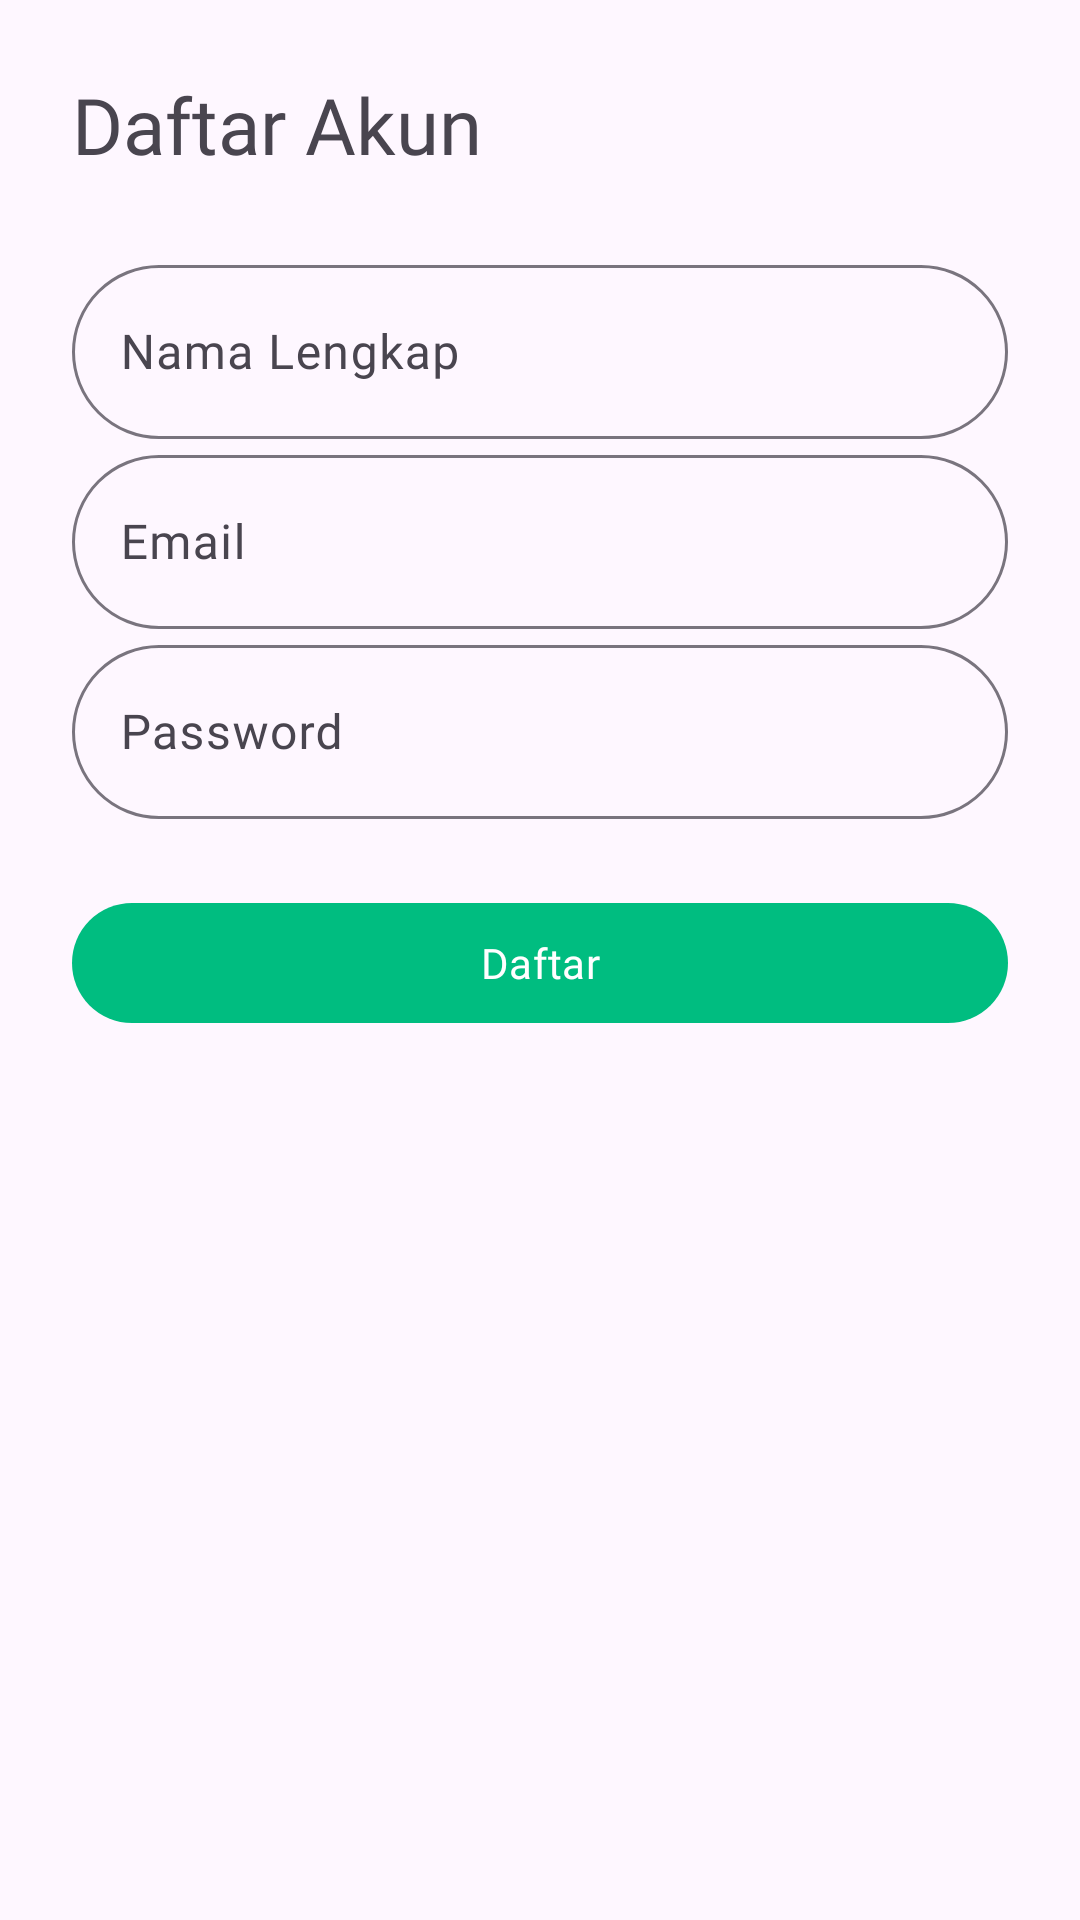

Reconstruct the res/layout file that produces this screen, plus the resources it refers to.
<!-- AndroidManifest.xml: application theme Theme.EAbsensiOutsourcing -->
<!-- res/layout/fragment_register.xml -->
<?xml version="1.0" encoding="utf-8"?>
<ScrollView xmlns:android="http://schemas.android.com/apk/res/android"
    android:layout_width="match_parent"
    android:layout_height="match_parent"
    xmlns:app="http://schemas.android.com/apk/res-auto">

    <LinearLayout
        android:orientation="vertical"
        android:padding="24dp"
        android:layout_width="match_parent"
        android:layout_height="wrap_content">

        <TextView
            android:text="Daftar Akun"
            android:textSize="26sp"
            android:fontFamily="@font/poppins_bold"
            android:layout_width="wrap_content"
            android:layout_height="wrap_content"/>

        <com.google.android.material.textfield.TextInputLayout
            android:layout_width="match_parent"
            android:layout_height="wrap_content"
            app:boxCornerRadiusTopStart="30dp"
            app:boxCornerRadiusTopEnd="30dp"
            app:boxCornerRadiusBottomStart="30dp"
            app:boxCornerRadiusBottomEnd="30dp"
            android:layout_marginTop="24dp">

            <com.google.android.material.textfield.TextInputEditText
                android:hint="Nama Lengkap"
                android:id="@+id/etNama"
                android:fontFamily="@font/poppins_reguler"
                android:layout_width="match_parent"
                android:layout_height="58dp"/>
        </com.google.android.material.textfield.TextInputLayout>

        <com.google.android.material.textfield.TextInputLayout
            android:layout_width="match_parent"
            app:boxCornerRadiusTopStart="30dp"
            app:boxCornerRadiusTopEnd="30dp"
            app:boxCornerRadiusBottomStart="30dp"
            app:boxCornerRadiusBottomEnd="30dp"
            android:layout_height="wrap_content">

            <com.google.android.material.textfield.TextInputEditText
                android:hint="Email"
                android:id="@+id/etEmail"
                android:fontFamily="@font/poppins_reguler"
                android:inputType="textEmailAddress"
                android:layout_width="match_parent"
                android:layout_height="58dp"/>
        </com.google.android.material.textfield.TextInputLayout>

        <com.google.android.material.textfield.TextInputLayout
            android:layout_width="match_parent"
            android:layout_height="wrap_content"
            app:boxCornerRadiusTopStart="30dp"
            app:boxCornerRadiusTopEnd="30dp"
            app:boxCornerRadiusBottomStart="30dp"
            app:boxCornerRadiusBottomEnd="30dp">

            <com.google.android.material.textfield.TextInputEditText
                android:hint="Password"
                android:id="@+id/etPassword"
                android:fontFamily="@font/poppins_reguler"
                android:inputType="textPassword"
                android:layout_width="match_parent"
                android:layout_height="58dp"/>
        </com.google.android.material.textfield.TextInputLayout>

        <com.google.android.material.button.MaterialButton
            android:id="@+id/btnRegister"
            android:text="Daftar"
            android:fontFamily="@font/poppins_reguler"
            android:layout_width="match_parent"
            android:layout_height="wrap_content"
            android:layout_marginTop="24dp"/>

    </LinearLayout>
</ScrollView>
<!-- resources referenced by this layout -->
<resources>
  <style name="Theme.EAbsensiOutsourcing" parent="Theme.Material3.DayNight.NoActionBar">
          
          <item name="colorPrimary">@color/primary</item>
          <item name="colorSecondary">@color/secondary</item>
          <item name="android:statusBarColor">@android:color/transparent</item>
      </style>
  <color name="primary">#00BD80</color>
  <color name="secondary">#22A279</color>
</resources>
